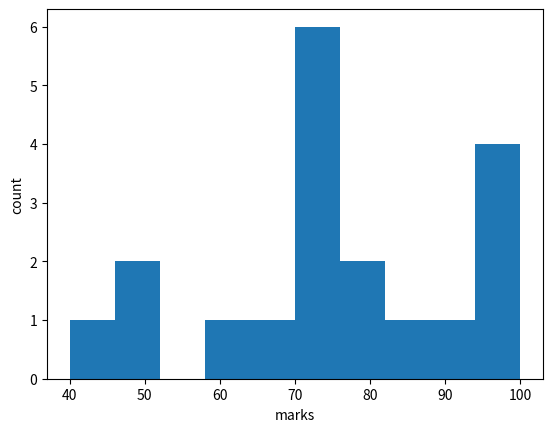

The matplotlib source for this figure:
import matplotlib.pyplot as plt
marks=[60,65,70,75,80,85,95,100,90,80,40,50,75,75,95,70,99,50,75]
plt.hist(marks)
plt.xlabel("marks")
plt.ylabel("count")
plt.show()